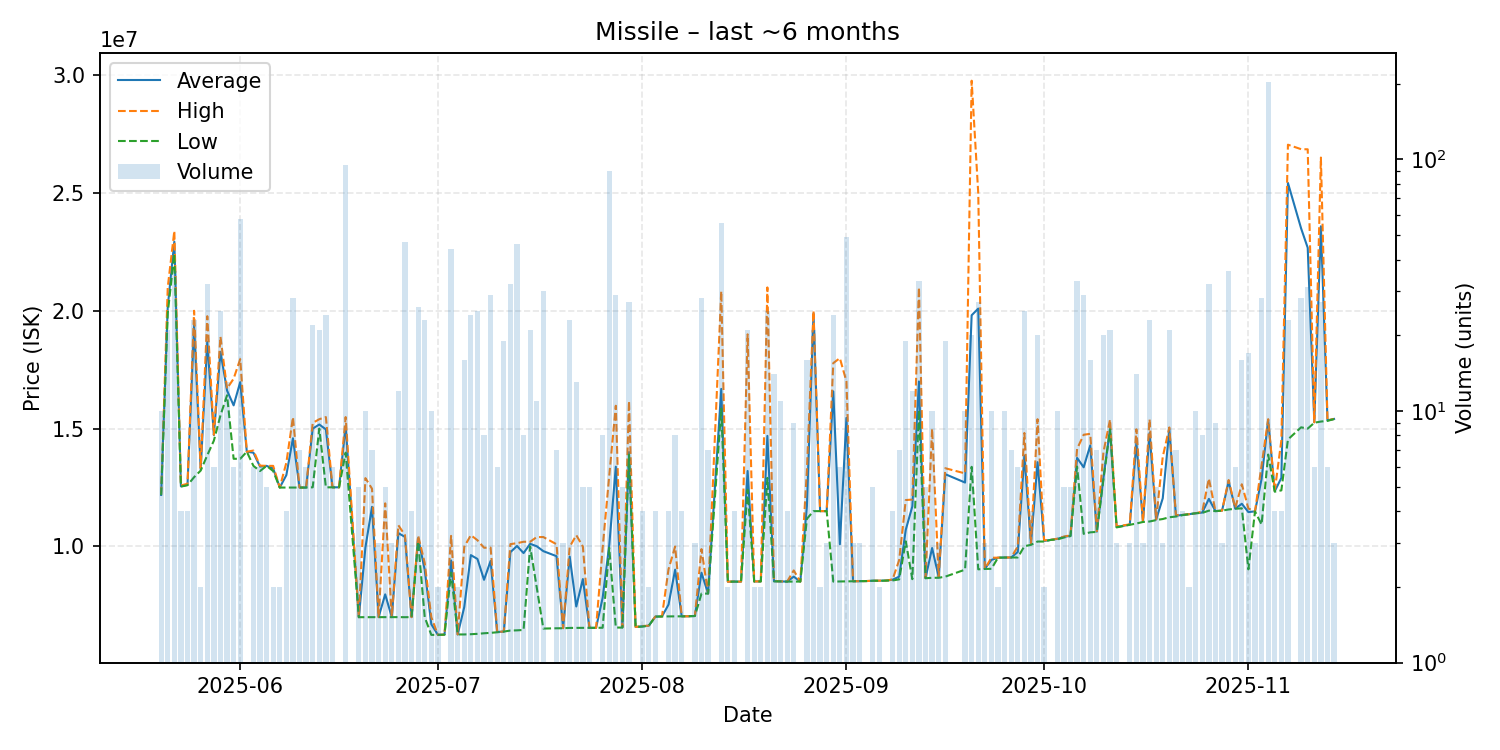

Values plotted in this chart, from the file beside it:
date, average, highest, lowest, order_count, volume
2025-05-20, 12186000, 12210000, 12180000, 3, 10
2025-05-21, 20161429, 20990000, 19900000, 5, 21
2025-05-22, 22933056, 23390000, 22415000, 23, 36
2025-05-23, 12550000, 12590000, 12540000, 4, 4
2025-05-24, 12615000, 12660000, 12600000, 4, 4
2025-05-25, 19376957, 20000000, 12940000, 7, 23
2025-05-26, 13270000, 13320000, 13220000, 2, 2
2025-05-27, 18683125, 19770000, 13870000, 10, 32
2025-05-28, 14725000, 14740000, 14490000, 4, 6
2025-05-29, 18258400, 18900000, 15560000, 6, 25
2025-05-30, 16615385, 16700000, 16415000, 5, 13
2025-05-31, 15986667, 17120000, 13720000, 5, 6
2025-06-01, 16973793, 17950000, 13720000, 24, 58
2025-06-02, 14020000, 14020000, 14020000, 1, 1
2025-06-03, 13980000, 14070000, 13420000, 6, 6
2025-06-04, 13390000, 13430000, 13200000, 5, 6
2025-06-05, 13420000, 13420000, 13420000, 5, 5
2025-06-06, 13310000, 13420000, 13200000, 2, 2
2025-06-07, 12500000, 12500000, 12500000, 2, 2
2025-06-08, 13027500, 13555000, 12500000, 4, 4
2025-06-09, 14590357, 15485000, 12500000, 9, 28
2025-06-10, 12500000, 12500000, 12500000, 3, 7
2025-06-11, 12500000, 12500000, 12500000, 1, 6
2025-06-12, 15000455, 15240000, 12510000, 10, 22
2025-06-13, 15174762, 15400000, 15000000, 7, 21
2025-06-14, 14967500, 15490000, 12510000, 12, 24
2025-06-15, 12510000, 12510000, 12510000, 4, 6
2025-06-16, 12510000, 12510000, 12510000, 1, 1
2025-06-17, 15112632, 15490000, 13980000, 17, 95
2025-06-19, 7000000, 7000000, 7000000, 3, 5
2025-06-20, 9960600, 12900000, 7001000, 5, 10
2025-06-21, 11682000, 12450000, 7004000, 6, 7
2025-06-22, 7003333, 7004000, 7003000, 3, 3
2025-06-23, 7968800, 11830000, 7003500, 4, 5
2025-06-24, 7003333, 7004000, 7003000, 3, 3
2025-06-25, 10566917, 10900000, 7003000, 3, 12
2025-06-26, 10405957, 10480000, 7000000, 23, 47
2025-06-27, 7003000, 7003000, 7003000, 4, 4
2025-06-28, 10356538, 10460000, 10210000, 9, 26
2025-06-29, 9008739, 9300000, 7000000, 6, 23
2025-06-30, 6700000, 7000000, 6250000, 3, 10
2025-07-01, 6250500, 6251000, 6250000, 2, 2
2025-07-02, 6259000, 6259000, 6259000, 1, 1
2025-07-03, 9407818, 10450000, 8890000, 16, 44
2025-07-04, 6268000, 6268000, 6268000, 2, 2
2025-07-05, 7430750, 9989000, 6268000, 8, 16
2025-07-06, 9633792, 10480000, 6278000, 8, 24
2025-07-07, 9471440, 10265000, 6294000, 6, 25
2025-07-08, 8586250, 9947000, 6318000, 5, 8
2025-07-09, 9388000, 9950000, 6336000, 11, 29
2025-07-10, 6371500, 6377000, 6360500, 3, 6
2025-07-11, 6390474, 6391000, 6390000, 3, 19
2025-07-12, 9757281, 10100000, 6433000, 8, 32
2025-07-13, 10021609, 10140000, 6442000, 15, 46
2025-07-14, 9719875, 10200000, 6459000, 4, 8
2025-07-15, 10112857, 10200000, 10000000, 5, 21
2025-07-16, 10008909, 10400000, 8249000, 3, 11
2025-07-17, 9802067, 10400000, 6517500, 10, 30
2025-07-19, 9588571, 10095000, 6530000, 6, 7
2025-07-20, 6534000, 6535500, 6531000, 3, 3
... 112 more rows
